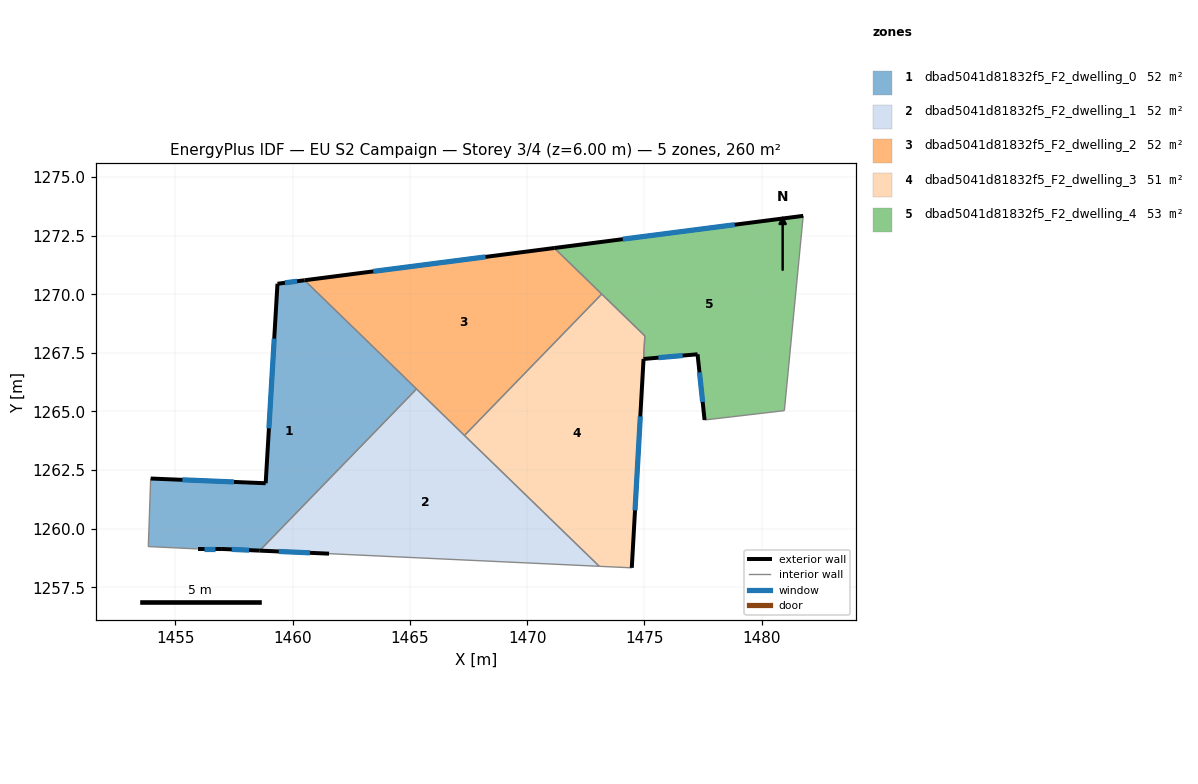
=== STOREY PLAN SPEC (per zone: floor XY polygon, exterior-wall plan segments, windows/doors) ===
zone 1: dbad5041d81832f5_F2_dwelling_0  (52.1 m²)
  floor: (1465.28, 1265.96) (1458.59, 1259.07) (1456.95, 1259.14) (1455.95, 1259.14) (1453.85, 1259.24) (1453.95, 1262.14) (1458.85, 1261.94) (1459.35, 1270.45) (1460.51, 1270.59)
  exterior wall: (1456.95, 1259.14) – (1458.59, 1259.07)  [1.6 m]
    window: (1457.40, 1259.12) – (1458.14, 1259.09)  [1.0 m²]
  exterior wall: (1455.95, 1259.14) – (1456.95, 1259.14)  [1.0 m]
    window: (1456.22, 1259.14) – (1456.67, 1259.14)  [0.6 m²]
  exterior wall: (1458.85, 1261.94) – (1453.95, 1262.14)  [4.9 m]
    window: (1457.50, 1262.00) – (1455.30, 1262.09)  [3.0 m²]
  exterior wall: (1459.35, 1270.45) – (1458.85, 1261.94)  [8.5 m]
    window: (1459.21, 1268.11) – (1458.99, 1264.28)  [5.2 m²]
  exterior wall: (1460.51, 1270.59) – (1459.35, 1270.45)  [1.2 m]
    window: (1460.19, 1270.55) – (1459.67, 1270.49)  [0.7 m²]
  interior walls: 4
zone 2: dbad5041d81832f5_F2_dwelling_1  (52.1 m²)
  floor: (1473.08, 1258.40) (1461.55, 1258.94) (1458.59, 1259.07) (1465.28, 1265.96)
  exterior wall: (1458.59, 1259.07) – (1461.55, 1258.94)  [3.0 m]
    window: (1459.41, 1259.03) – (1460.74, 1258.97)  [1.8 m²]
  interior walls: 4
zone 3: dbad5041d81832f5_F2_dwelling_2  (51.8 m²)
  floor: (1473.18, 1270.01) (1467.33, 1263.98) (1460.51, 1270.59) (1471.16, 1271.97)
  exterior wall: (1471.16, 1271.97) – (1460.51, 1270.59)  [10.7 m]
    window: (1468.23, 1271.59) – (1463.44, 1270.97)  [6.5 m²]
  interior walls: 4
zone 4: dbad5041d81832f5_F2_dwelling_3  (51.3 m²)
  floor: (1475.02, 1268.22) (1474.46, 1258.33) (1473.08, 1258.40) (1467.33, 1263.98) (1473.18, 1270.01)
  exterior wall: (1474.46, 1258.33) – (1474.96, 1267.24)  [8.9 m]
    window: (1474.60, 1260.78) – (1474.82, 1264.79)  [5.4 m²]
  interior walls: 5
zone 5: dbad5041d81832f5_F2_dwelling_4  (53.2 m²)
  floor: (1481.77, 1273.34) (1480.97, 1265.04) (1477.56, 1264.64) (1477.26, 1267.44) (1474.96, 1267.24) (1475.02, 1268.22) (1471.16, 1271.97)
  exterior wall: (1481.77, 1273.34) – (1471.16, 1271.97)  [10.7 m]
    window: (1478.85, 1272.96) – (1474.08, 1272.35)  [6.5 m²]
  exterior wall: (1477.27, 1267.44) – (1477.56, 1264.64)  [2.8 m]
    window: (1477.35, 1266.67) – (1477.48, 1265.41)  [1.7 m²]
  exterior wall: (1474.96, 1267.24) – (1477.27, 1267.44)  [2.3 m]
    window: (1475.60, 1267.29) – (1476.63, 1267.38)  [1.4 m²]
  interior walls: 5

=== DERIVED (storey summary) ===
Building: EU S2 Campaign
Storey: 3 of 4  (floor level z = 6.00 m)
Storey gross floor area: 260.5 m²
Zones on this storey: 5
  - dbad5041d81832f5_F2_dwelling_0: floor 52.1 m²; exterior wall 17.2 m (51.7 m²); 5 window(s) 10.5 m²; WWR 20.2%
  - dbad5041d81832f5_F2_dwelling_1: floor 52.1 m²; exterior wall 3.0 m (8.9 m²); 1 window(s) 1.8 m²; WWR 20.2%
  - dbad5041d81832f5_F2_dwelling_2: floor 51.8 m²; exterior wall 10.7 m (32.2 m²); 1 window(s) 6.5 m²; WWR 20.2%
  - dbad5041d81832f5_F2_dwelling_3: floor 51.3 m²; exterior wall 8.9 m (26.8 m²); 1 window(s) 5.4 m²; WWR 20.2%
  - dbad5041d81832f5_F2_dwelling_4: floor 53.2 m²; exterior wall 15.8 m (47.5 m²); 3 window(s) 9.6 m²; WWR 20.2%
Zone adjacency (shared interzone walls):
  - dbad5041d81832f5_F2_dwelling_0 ↔ dbad5041d81832f5_F2_dwelling_1
  - dbad5041d81832f5_F2_dwelling_0 ↔ dbad5041d81832f5_F2_dwelling_2
  - dbad5041d81832f5_F2_dwelling_1 ↔ dbad5041d81832f5_F2_dwelling_2
  - dbad5041d81832f5_F2_dwelling_1 ↔ dbad5041d81832f5_F2_dwelling_3
  - dbad5041d81832f5_F2_dwelling_2 ↔ dbad5041d81832f5_F2_dwelling_3
  - dbad5041d81832f5_F2_dwelling_2 ↔ dbad5041d81832f5_F2_dwelling_4
  - dbad5041d81832f5_F2_dwelling_3 ↔ dbad5041d81832f5_F2_dwelling_4